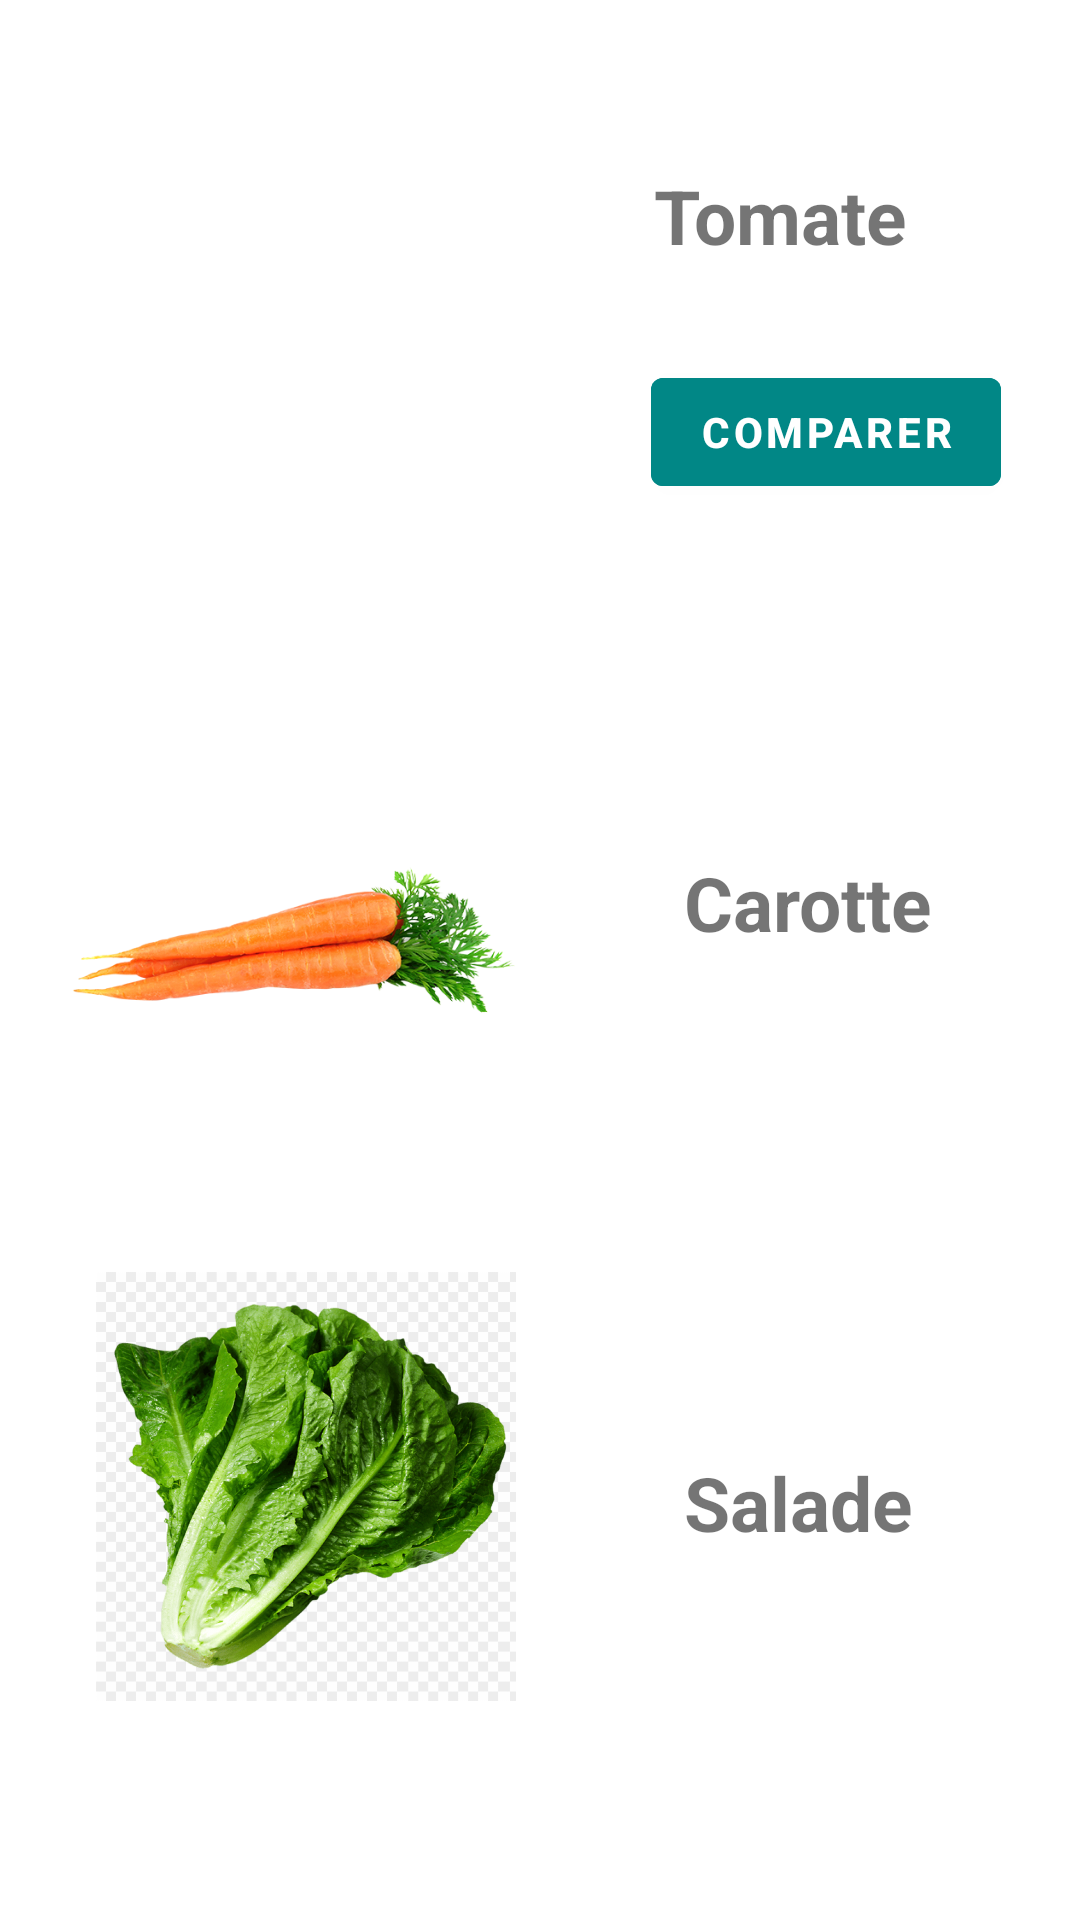

Here is an Android app screen rendered from its layout file. Give the layout XML and the strings, colors and styles it references.
<!-- AndroidManifest.xml: application theme Theme.ProjetDevApplicationMobile -->
<!-- res/layout/activity_activite_legumes.xml -->
<?xml version="1.0" encoding="utf-8"?>
<androidx.constraintlayout.widget.ConstraintLayout xmlns:android="http://schemas.android.com/apk/res/android"
    xmlns:app="http://schemas.android.com/apk/res-auto"
    xmlns:tools="http://schemas.android.com/tools"
    android:layout_width="match_parent"
    android:layout_height="match_parent"
    tools:context=".ActiviteLegumes">


    <ImageView
        android:id="@+id/legume1"
        android:layout_width="148dp"
        android:layout_height="138dp"
        android:layout_marginStart="25dp"
        android:layout_marginLeft="25dp"
        android:layout_marginTop="45dp"
        app:layout_constraintStart_toStartOf="parent"
        app:layout_constraintTop_toTopOf="parent"
        app:srcCompat="@drawable/legume1" />

    <TextView
        android:layout_width="wrap_content"
        android:layout_height="wrap_content"
        android:id="@+id/details_pomme"
        android:layout_marginStart="45dp"
        android:layout_marginLeft="45dp"
        android:layout_marginTop="55dp"
        android:text="Tomate"
        android:textSize="25dp"
        android:textStyle="bold"
        app:layout_constraintStart_toEndOf="@id/legume1"
        app:layout_constraintTop_toTopOf="parent"/>

    <ImageView
        android:id="@+id/legume2"
        android:layout_width="148dp"
        android:layout_height="138dp"
        android:layout_marginStart="24dp"
        android:layout_marginTop="244dp"
        app:layout_constraintStart_toStartOf="parent"
        app:layout_constraintTop_toTopOf="parent"
        app:srcCompat="@drawable/legume2" />

    <TextView
        android:id="@+id/details_poire"
        android:layout_width="wrap_content"
        android:layout_height="wrap_content"
        android:layout_marginStart="56dp"
        android:layout_marginTop="284dp"
        android:text="Carotte"
        android:textSize="25dp"
        android:textStyle="bold"
        app:layout_constraintStart_toEndOf="@id/legume2"
        app:layout_constraintTop_toTopOf="parent" />

    <ImageView
        android:id="@+id/legume3"
        android:layout_width="156dp"
        android:layout_height="143dp"
        android:layout_marginStart="24dp"
        android:layout_marginTop="424dp"
        app:layout_constraintStart_toStartOf="parent"
        app:layout_constraintTop_toTopOf="parent"
        app:srcCompat="@drawable/legume3" />

    <TextView
        android:id="@+id/details_ananas"
        android:layout_width="wrap_content"
        android:layout_height="wrap_content"
        android:layout_marginStart="48dp"
        android:layout_marginTop="484dp"
        android:text="Salade"
        android:textSize="25dp"
        android:textStyle="bold"
        app:layout_constraintStart_toEndOf="@id/legume3"
        app:layout_constraintTop_toTopOf="parent" />

    <com.google.android.material.button.MaterialButton
        android:id="@+id/compareTomatos"
        android:layout_width="wrap_content"
        android:layout_height="wrap_content"
        android:layout_marginStart="44dp"
        android:layout_marginTop="120dp"
        android:backgroundTint="@color/teal_700"
        android:text="Comparer"
        android:textColor="@color/white"
        android:textStyle="bold"
        app:layout_constraintStart_toEndOf="@id/legume1"
        app:layout_constraintTop_toTopOf="parent" />

</androidx.constraintlayout.widget.ConstraintLayout>
<!-- resources referenced by this layout -->
<resources>
  <!-- drawable legume2: png bitmap (drawable-v24, 129231 bytes) -->
  <!-- drawable legume3: png bitmap (drawable-v24, 777758 bytes) -->
  <style name="Theme.ProjetDevApplicationMobile" parent="Theme.MaterialComponents.DayNight.NoActionBar">
          
          <item name="colorPrimary">@color/purple_500</item>
          <item name="colorPrimaryVariant">@color/purple_700</item>
          <item name="colorOnPrimary">@color/white</item>
          
          <item name="colorSecondary">@color/teal_200</item>
          <item name="colorSecondaryVariant">@color/teal_700</item>
          <item name="colorOnSecondary">@color/black</item>
          
          <item name="android:statusBarColor" tools:targetApi="l">?attr/colorPrimaryVariant</item>
          
      </style>
  <!-- not gathered from this repository: default colours our renderer supplied (Android Studio template values) -->
  <color name="purple_500">#FF6200EE</color>
  <color name="purple_700">#FF3700B3</color>
  <color name="teal_200">#FF03DAC5</color>
  <color name="teal_700">#FF018786</color>
  <color name="black">#FF000000</color>
  <color name="white">#FFFFFFFF</color>
</resources>
